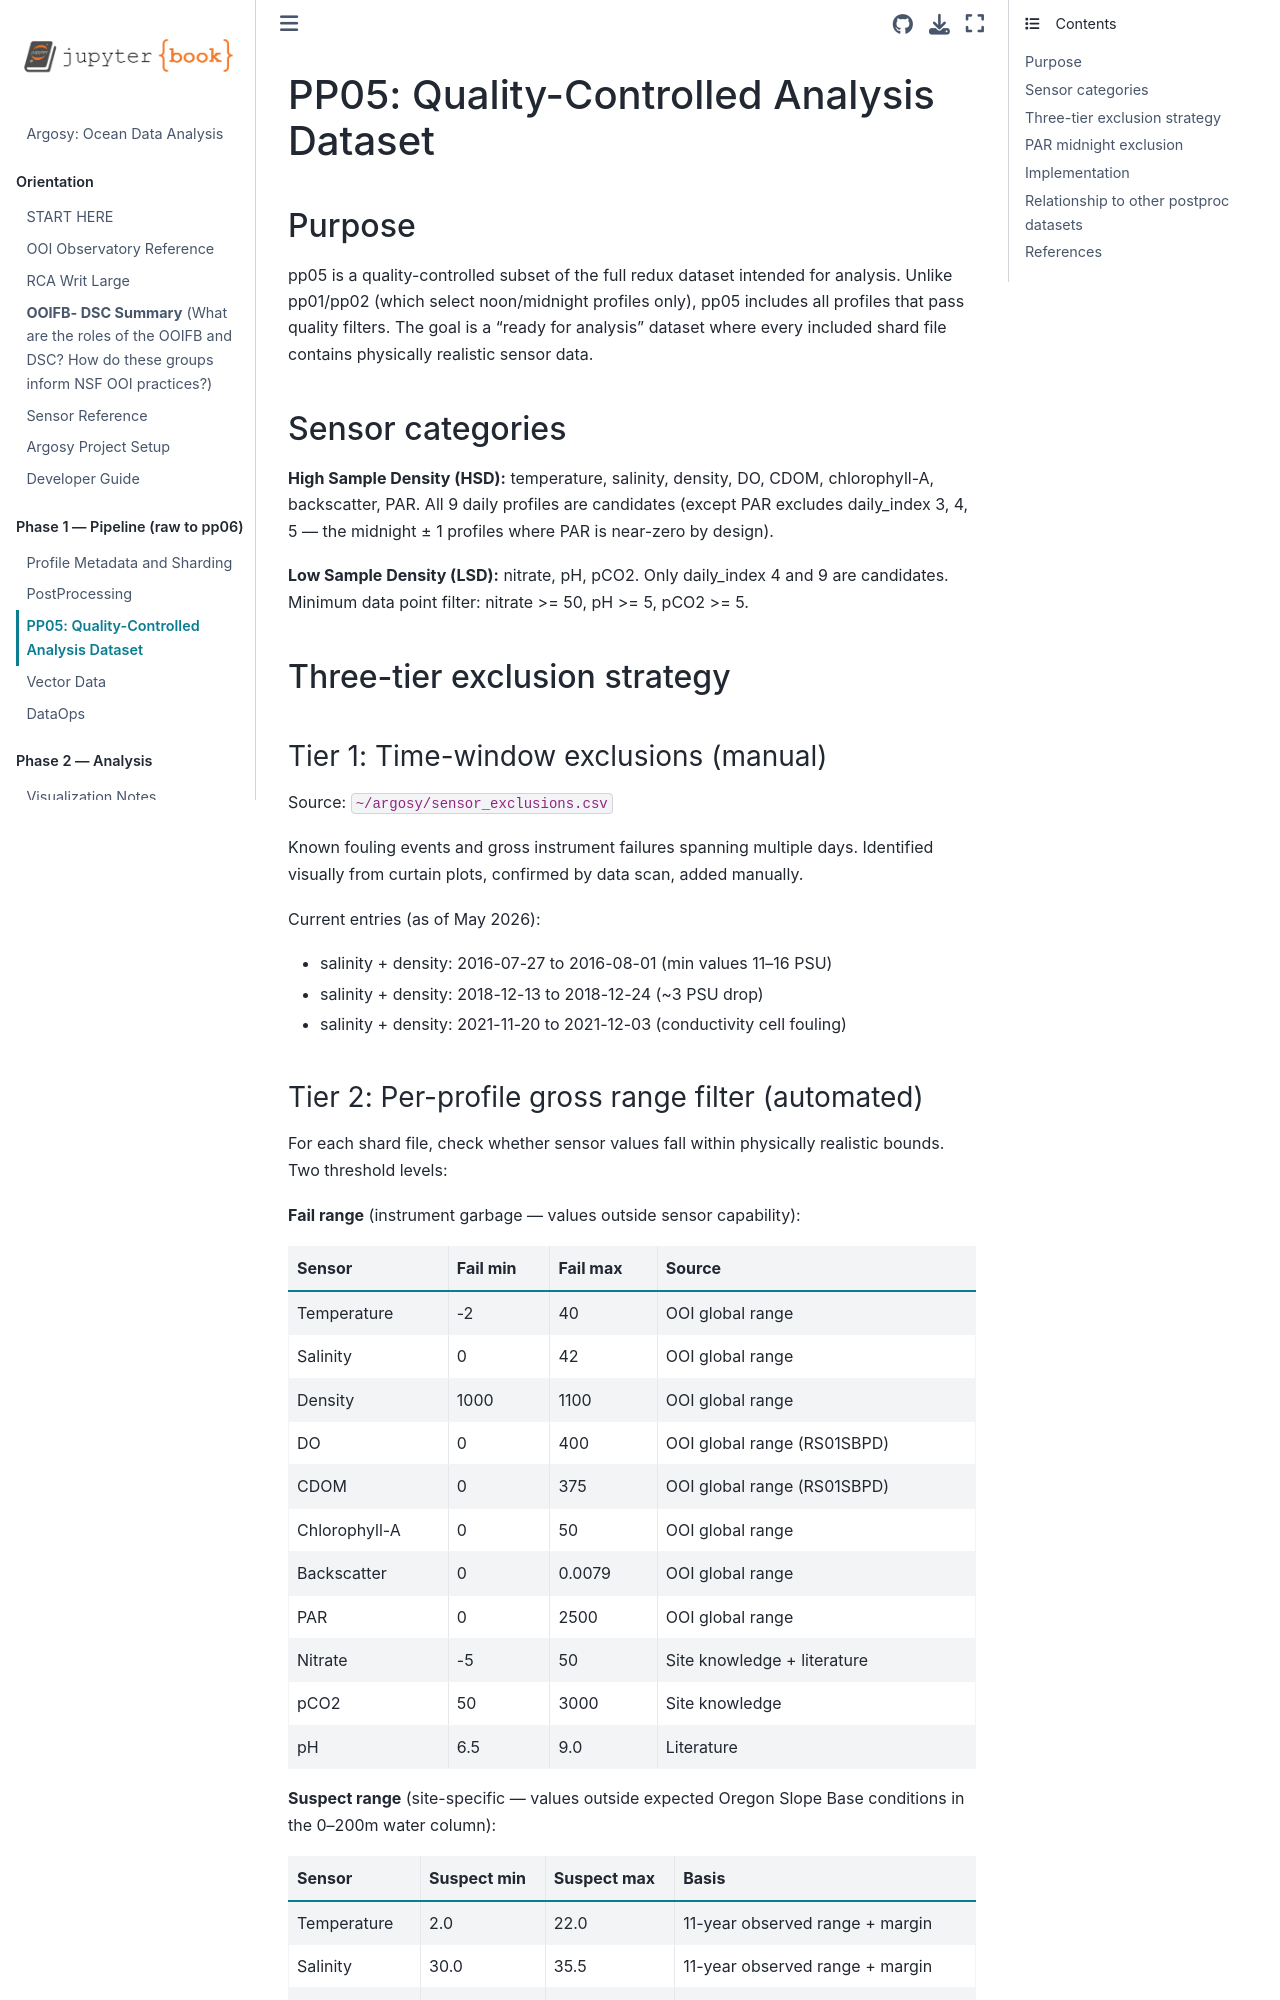

repository: robfatland/argosy · page: PP05_QCAnalysis.html · generator: jekyll

# PP05: Quality-Controlled Analysis Dataset

## Purpose

pp05 is a quality-controlled subset of the full redux dataset intended for
analysis. Unlike pp01/pp02 (which select noon/midnight profiles only), pp05
includes all profiles that pass quality filters. The goal is a "ready for
analysis" dataset where every included shard file contains physically realistic
sensor data.


## Sensor categories

**High Sample Density (HSD):** temperature, salinity, density, DO, CDOM,
chlorophyll-A, backscatter, PAR. All 9 daily profiles are candidates (except
PAR excludes daily_index 3, 4, 5 — the midnight ± 1 profiles where PAR is
near-zero by design).

**Low Sample Density (LSD):** nitrate, pH, pCO2. Only daily_index 4 and 9 are
candidates. Minimum data point filter: nitrate >= 50, pH >= 5, pCO2 >= 5.


## Three-tier exclusion strategy


### Tier 1: Time-window exclusions (manual)

Source: `~/argosy/sensor_exclusions.csv`

Known fouling events and gross instrument failures spanning multiple days.
Identified visually from curtain plots, confirmed by data scan, added manually.

Current entries (as of May 2026):
- salinity + density: 2016-07-27 to 2016-08-01 (min values 11–16 PSU)
- salinity + density: 2018-12-13 to 2018-12-24 (~3 PSU drop)
- salinity + density: 2021-11-20 to 2021-12-03 (conductivity cell fouling)
